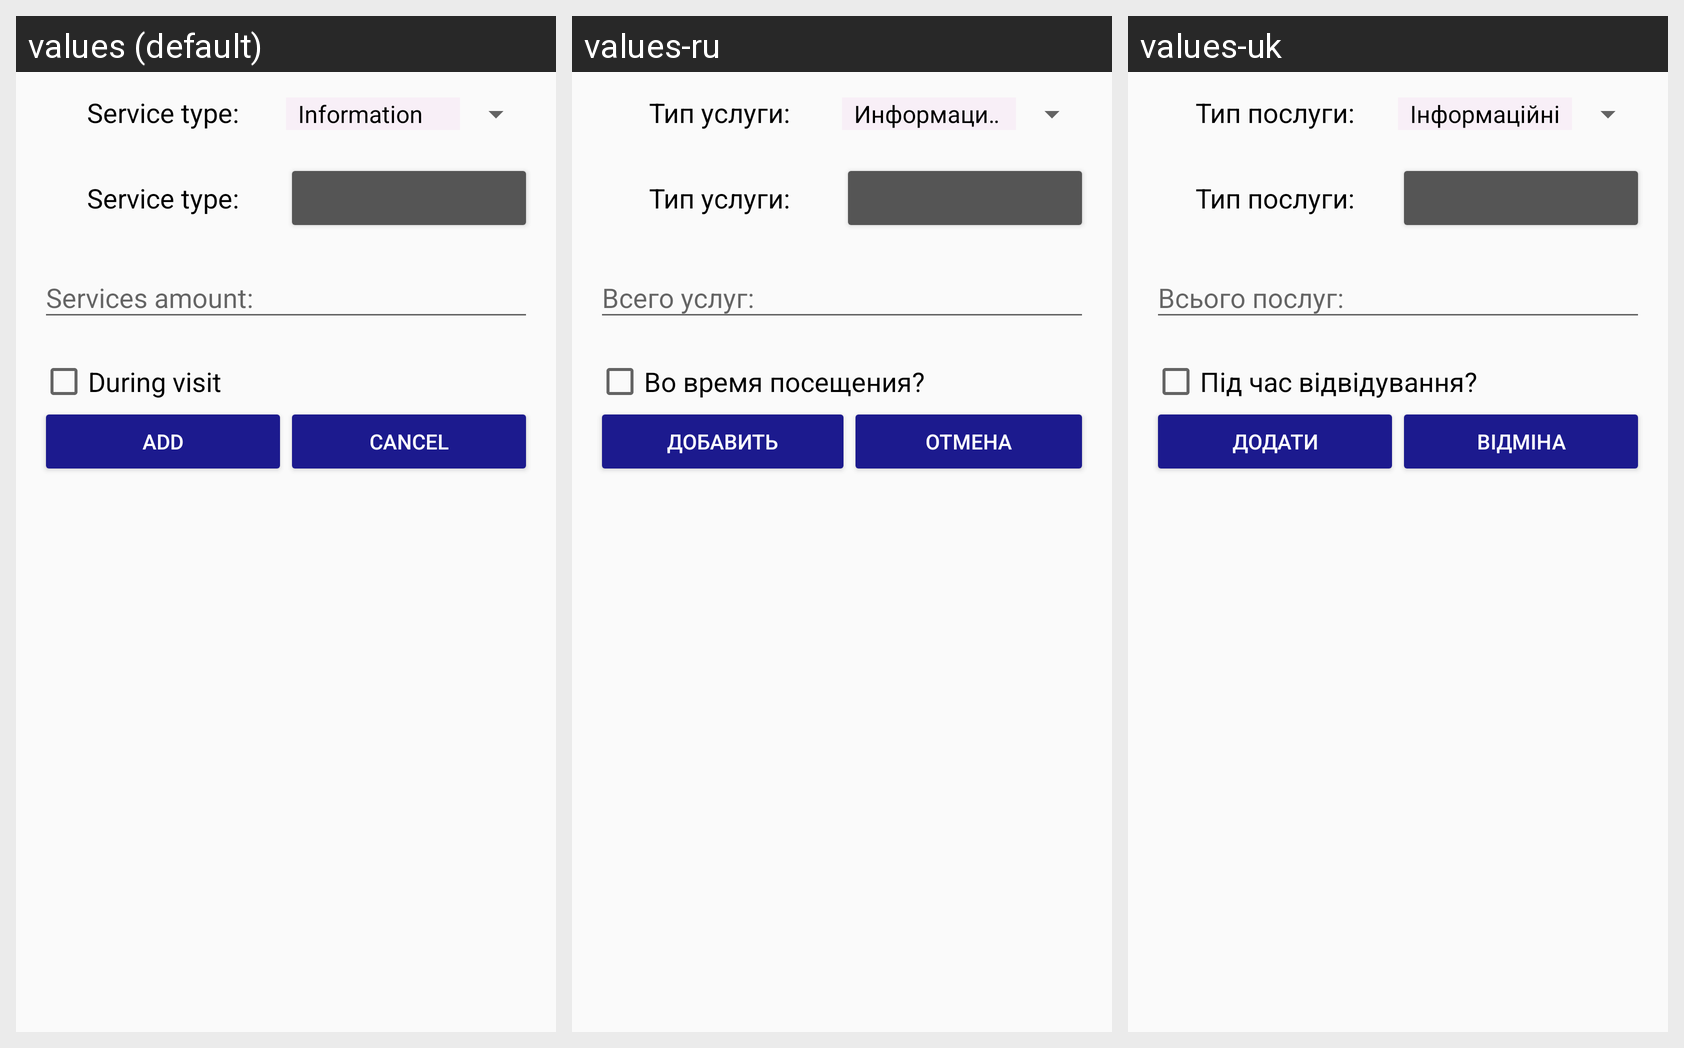

This grid shows one Android layout under several languages. Give, for every string resource on the screen, its name, the default text and each shown locale's text.
Android screen res/layout/add_service.xml rendered under 3 locales, left to right: values (default), values-ru, values-uk. Device: Nexus 5 (rendered at 1080×1920; each locale shown at half size, 540×960, under a caption strip naming it); theme AppTheme.
Strings drawn on this screen, with the default value and each locale's value (text and hints the layout hard-codes, and strings that could not be matched under every locale, appear in the picture but are not listed):

service_type
  values: Service type:
  values-ru: Тип услуги:
  values-uk: Тип послуги:

service_during_visit
  values: During visit
  values-ru: Во время посещения?
  values-uk: Під час відвідування?

button_add
  values: Add
  values-ru: Добавить
  values-uk: Додати

button_cancel
  values: Cancel
  values-ru: Отмена
  values-uk: Відміна
